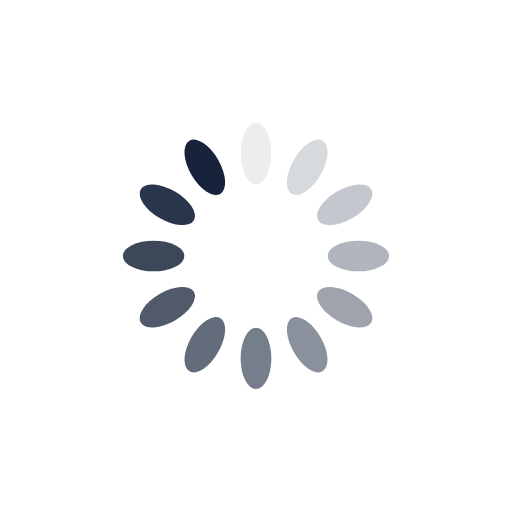
t = 0.00 s
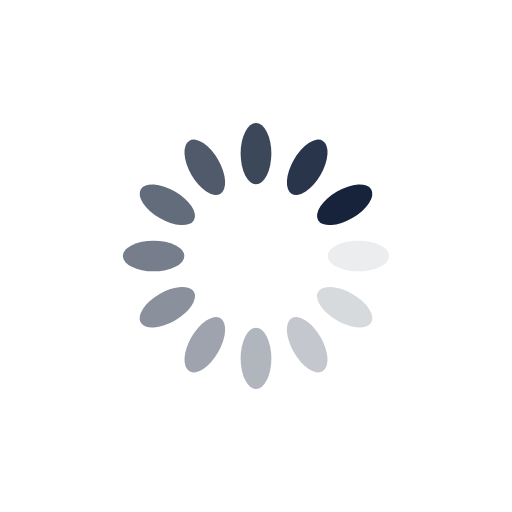
t = 0.25 s
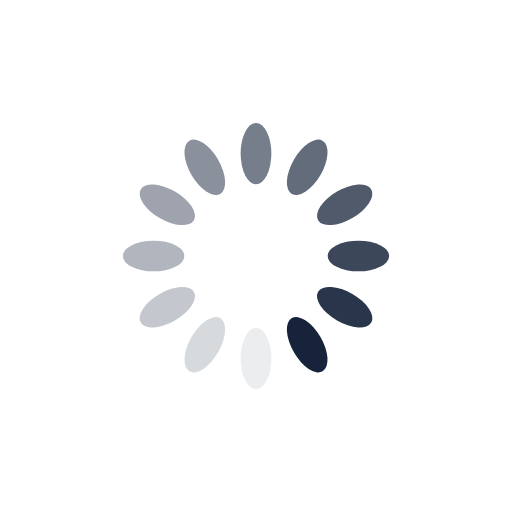
t = 0.50 s
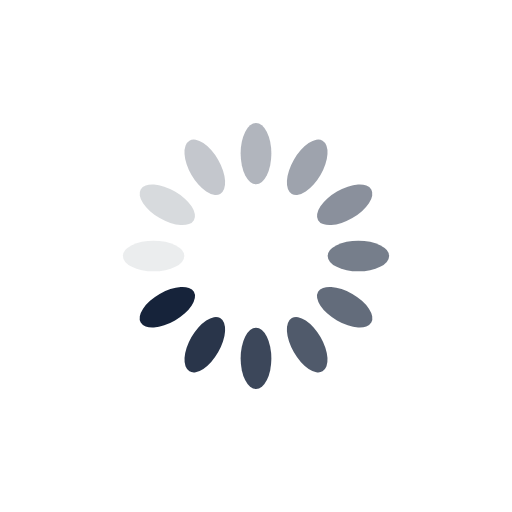
t = 0.75 s

The animated SVG that drew these frames (rendered in a browser with its animation timeline set to each time). Animation: 12 SMIL elements (animate=12); one cycle of 1.00 s, repeats indefinitely.

<?xml version="1.0" encoding="utf-8"?>
<svg xmlns="http://www.w3.org/2000/svg" xmlns:xlink="http://www.w3.org/1999/xlink" style="margin: auto; background: rgb(255, 255, 255); display: block; shape-rendering: auto;" width="200px" height="200px" viewBox="0 0 100 100" preserveAspectRatio="xMidYMid">
<g transform="rotate(0 50 50)">
  <rect x="47" y="24" rx="3" ry="6" width="6" height="12" fill="#16233a">
    <animate attributeName="opacity" values="1;0" keyTimes="0;1" dur="1s" begin="-0.9166666666666666s" repeatCount="indefinite"></animate>
  </rect>
</g><g transform="rotate(30 50 50)">
  <rect x="47" y="24" rx="3" ry="6" width="6" height="12" fill="#16233a">
    <animate attributeName="opacity" values="1;0" keyTimes="0;1" dur="1s" begin="-0.8333333333333334s" repeatCount="indefinite"></animate>
  </rect>
</g><g transform="rotate(60 50 50)">
  <rect x="47" y="24" rx="3" ry="6" width="6" height="12" fill="#16233a">
    <animate attributeName="opacity" values="1;0" keyTimes="0;1" dur="1s" begin="-0.75s" repeatCount="indefinite"></animate>
  </rect>
</g><g transform="rotate(90 50 50)">
  <rect x="47" y="24" rx="3" ry="6" width="6" height="12" fill="#16233a">
    <animate attributeName="opacity" values="1;0" keyTimes="0;1" dur="1s" begin="-0.6666666666666666s" repeatCount="indefinite"></animate>
  </rect>
</g><g transform="rotate(120 50 50)">
  <rect x="47" y="24" rx="3" ry="6" width="6" height="12" fill="#16233a">
    <animate attributeName="opacity" values="1;0" keyTimes="0;1" dur="1s" begin="-0.5833333333333334s" repeatCount="indefinite"></animate>
  </rect>
</g><g transform="rotate(150 50 50)">
  <rect x="47" y="24" rx="3" ry="6" width="6" height="12" fill="#16233a">
    <animate attributeName="opacity" values="1;0" keyTimes="0;1" dur="1s" begin="-0.5s" repeatCount="indefinite"></animate>
  </rect>
</g><g transform="rotate(180 50 50)">
  <rect x="47" y="24" rx="3" ry="6" width="6" height="12" fill="#16233a">
    <animate attributeName="opacity" values="1;0" keyTimes="0;1" dur="1s" begin="-0.4166666666666667s" repeatCount="indefinite"></animate>
  </rect>
</g><g transform="rotate(210 50 50)">
  <rect x="47" y="24" rx="3" ry="6" width="6" height="12" fill="#16233a">
    <animate attributeName="opacity" values="1;0" keyTimes="0;1" dur="1s" begin="-0.3333333333333333s" repeatCount="indefinite"></animate>
  </rect>
</g><g transform="rotate(240 50 50)">
  <rect x="47" y="24" rx="3" ry="6" width="6" height="12" fill="#16233a">
    <animate attributeName="opacity" values="1;0" keyTimes="0;1" dur="1s" begin="-0.25s" repeatCount="indefinite"></animate>
  </rect>
</g><g transform="rotate(270 50 50)">
  <rect x="47" y="24" rx="3" ry="6" width="6" height="12" fill="#16233a">
    <animate attributeName="opacity" values="1;0" keyTimes="0;1" dur="1s" begin="-0.16666666666666666s" repeatCount="indefinite"></animate>
  </rect>
</g><g transform="rotate(300 50 50)">
  <rect x="47" y="24" rx="3" ry="6" width="6" height="12" fill="#16233a">
    <animate attributeName="opacity" values="1;0" keyTimes="0;1" dur="1s" begin="-0.08333333333333333s" repeatCount="indefinite"></animate>
  </rect>
</g><g transform="rotate(330 50 50)">
  <rect x="47" y="24" rx="3" ry="6" width="6" height="12" fill="#16233a">
    <animate attributeName="opacity" values="1;0" keyTimes="0;1" dur="1s" begin="0s" repeatCount="indefinite"></animate>
  </rect>
</g>
<!-- [ldio] generated by https://loading.io/ --></svg>
